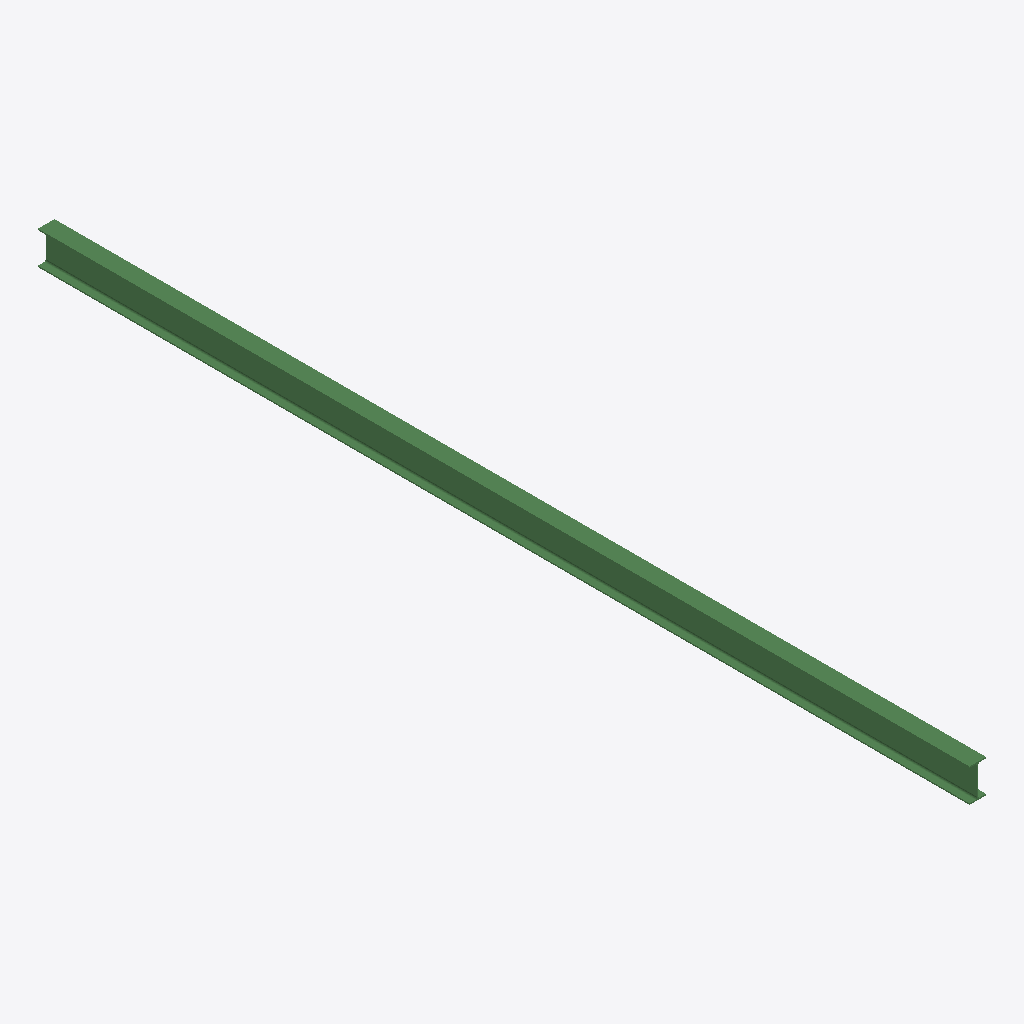
Isometric view of an IFC building model (IFC-SPF (STEP), schema IFC2X3, length unit millimetre), seen from the south-west, elements coloured by IFC class: 1 beam (green).
Extent 0.1 m × 7.6 m × 0.3 m (x, y, z). Storeys (1): Undefined at 0.00 m. Elements (1): 1 IfcBeam.

HEADER;
FILE_DESCRIPTION(('ViewDefinition[AISC_Steel_Detailing]','Option [BaseQuantities:Off]','Option [GridExport:On]','Option [Assemblies:Off]','Option [Bolts:On]','Option [Rebars:On]','Option [PourObjects:Off]','Option [Welds:On]','Option [SurfaceTreatments:On]','Option [LocationBy:0]','Option [ViewColors:Off]','Option [SectionedSpine:Off]','[2 more]'),'2;1');
FILE_NAME('b_633_Qty_15.ifc','2026-05-16T11:52:47',('GIOVANNIPC\\gcorrea'),('Structural Designer'),'IFC Database version: Work','Tekla Structures 2020 Service Pack 5, IFC Export','');
FILE_SCHEMA(('IFC2X3'));
ENDSEC;
DATA;
#37=IFCPROJECT('2G7ZFDNE16yBDU14FA92Me',#5,'Proyecto',$,$,$,$,(#11),#36);
#39=IFCSITE('2xvEzEinjBTea80yOTcujY',#5,'Obra',$,$,#38,$,$,.ELEMENT.,$,$,$,$,$);
#41=IFCBUILDING('2Tx4vLNkbDAemiCR0Lwbkv',#5,'Undefined',$,$,#40,$,$,.ELEMENT.,$,$,$);
#43=IFCBUILDINGSTOREY('29hdEUCErFze9E_VIAceOd',#5,'Undefined',$,$,#42,$,$,.ELEMENT.,0.0);
#59=IFCBEAM('3kGEjHX0L6tOTKT24MQpRh',#44,'BEAM','IPE270','IPE270',#48,#58,'IDee40eb51-8405-46dd-8754-7421166b36eb');
ENDSEC;
